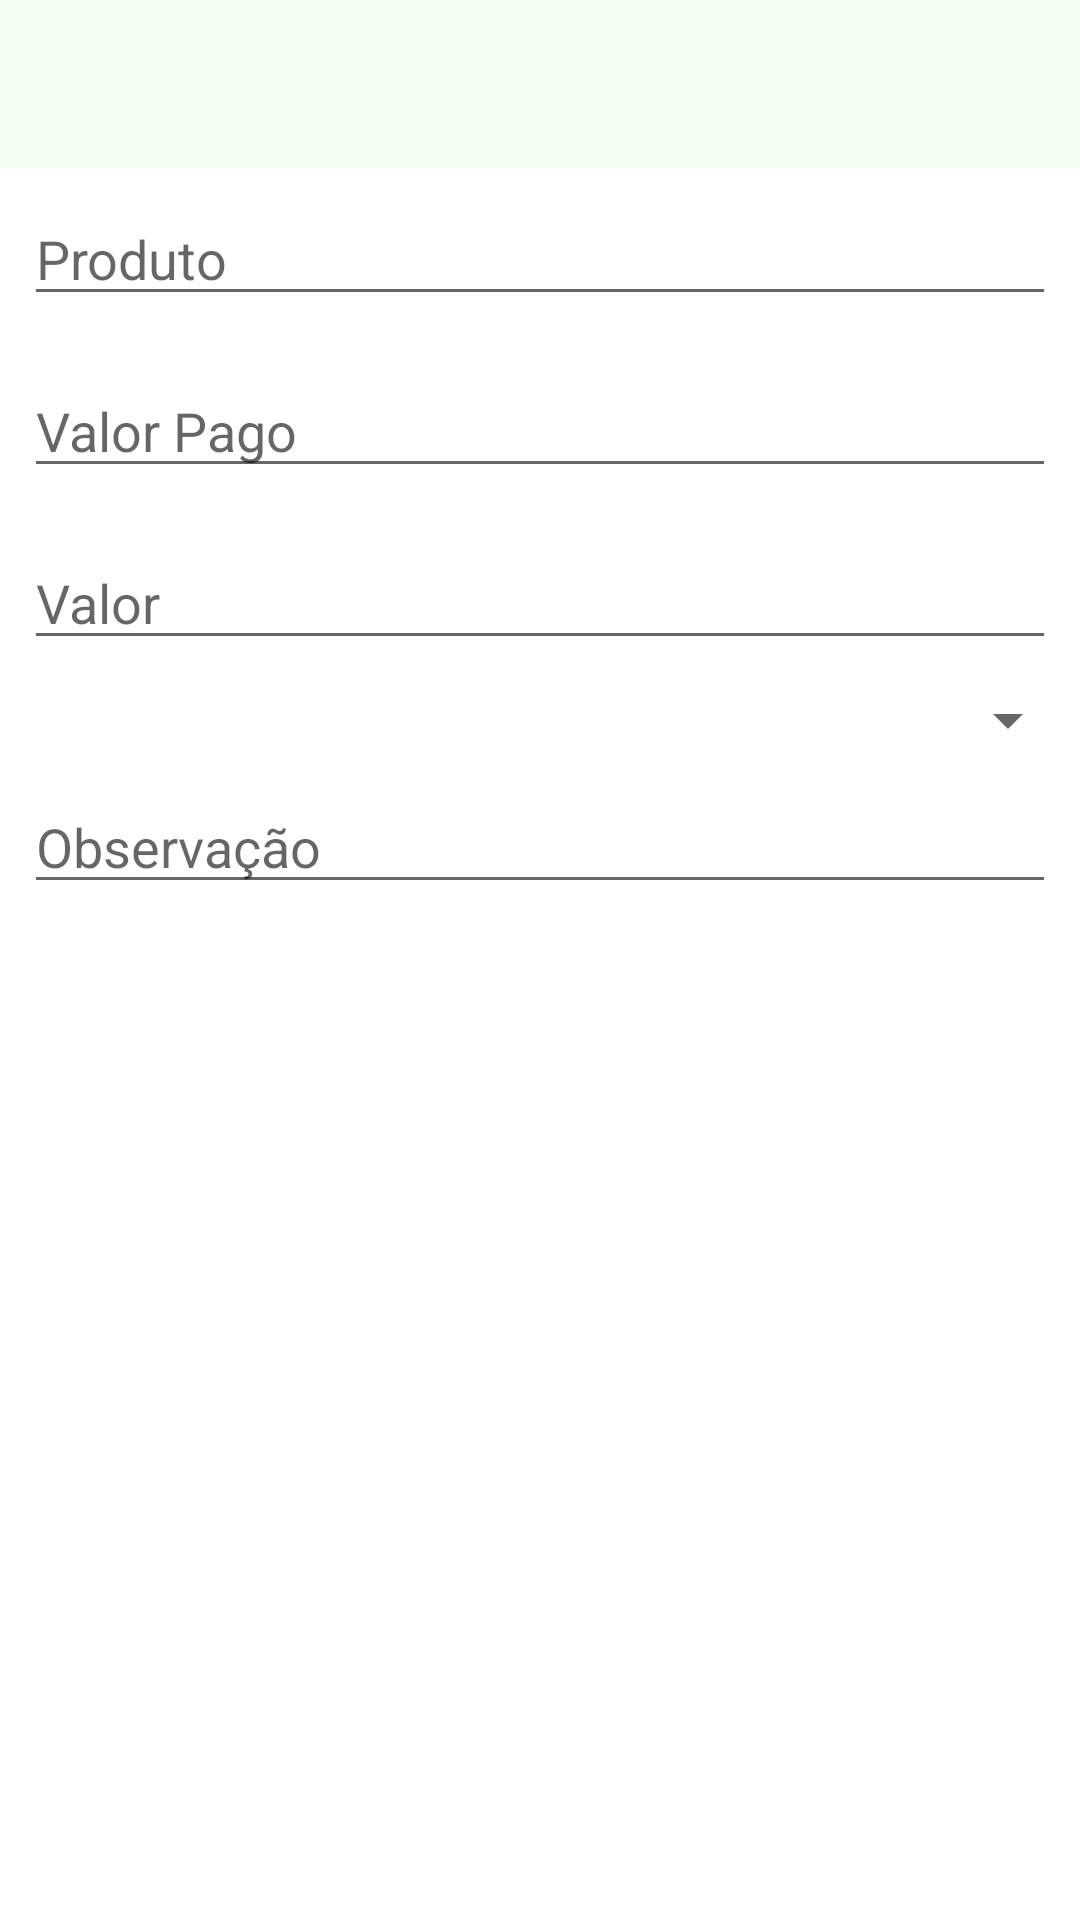

Write the Android layout XML for this screen, with the resource values it uses.
<!-- AndroidManifest.xml: activity theme Theme.Amarnospontos.NoActionBar -->
<!-- res/layout/activity_formulario_contrato.xml -->
<?xml version="1.0" encoding="utf-8"?>
<LinearLayout xmlns:android="http://schemas.android.com/apk/res/android"
              android:orientation="vertical"
              android:layout_width="match_parent"
              android:layout_height="match_parent">

    <com.google.android.material.appbar.AppBarLayout
            android:layout_height="wrap_content"
            android:layout_width="match_parent">

        <androidx.appcompat.widget.Toolbar
                android:id="@+id/toolbar"
                android:layout_width="match_parent"
                android:background="@color/color_main"
                android:layout_height="?attr/actionBarSize">

            <ImageView android:layout_width="match_parent"
                       android:layout_height="match_parent"
                       android:contentDescription="logo amar"/>
        </androidx.appcompat.widget.Toolbar>

    </com.google.android.material.appbar.AppBarLayout>



    <EditText android:id="@+id/activity_formulario_contrato_produto"
              android:hint="@string/produto"
              android:layout_width="match_parent"
              android:inputType="textCapWords"
              android:layout_margin="8dp"
              android:layout_height="wrap_content"/>

    <EditText android:id="@+id/activity_formulario_contrato_valor_pago"
              android:hint="@string/valor_pago"
              android:layout_width="match_parent"
              android:inputType="numberDecimal"

              android:layout_margin="8dp"
              android:layout_height="wrap_content"/>

    <EditText android:id="@+id/activity_formulario_contrato_valor"
              android:hint="@string/valor"
              android:layout_width="match_parent"
              android:inputType="numberDecimal"

              android:layout_margin="8dp"
              android:layout_height="wrap_content"/>

    <Spinner android:layout_width="match_parent"
             android:layout_height="wrap_content"
             android:id="@+id/activity_formulario_contrato_status"/>

    <EditText android:id="@+id/activity_formulario_contrato_observacao"
              android:hint="@string/observacao"
              android:layout_width="match_parent"
              android:inputType="textCapWords"

              android:layout_margin="8dp"
              android:layout_height="wrap_content"/>

</LinearLayout>
<!-- resources referenced by this layout -->
<resources>
  <color name="color_main">#F6FFF3</color>
  <string name="observacao">Observação</string>
  <string name="produto">Produto</string>
  <string name="valor">Valor</string>
  <string name="valor_pago">Valor Pago</string>
  <style name="Theme.Amarnospontos.NoActionBar">
          <item name="windowActionBar">false</item>
          <item name="windowNoTitle">true</item>
      </style>
</resources>
